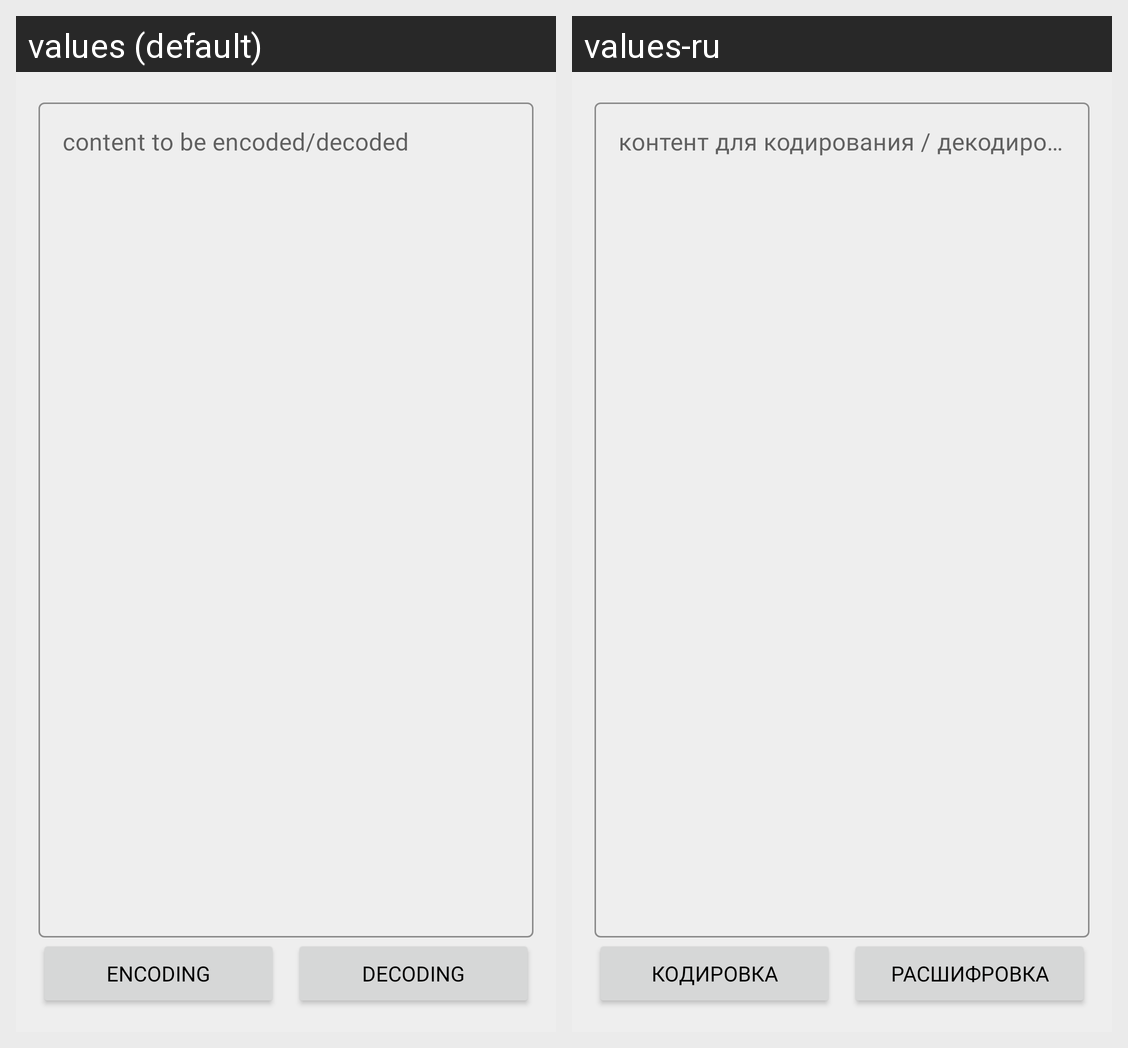

This grid shows one Android layout under two languages. Give, for every string resource on the screen, its name, the default text and each shown locale's text.
Android screen res/layout/activity_url_coder.xml rendered under 2 locales, left to right: values (default), values-ru. Device: Nexus 5 (rendered at 1080×1920; each locale shown at half size, 540×960, under a caption strip naming it); theme AppTheme.
Strings drawn on this screen, with the default value and each locale's value (text and hints the layout hard-codes, and strings that could not be matched under every locale, appear in the picture but are not listed):

edit_code
  values: content to be encoded/decoded
  values-ru: контент для кодирования / декодирования

btn_code
  values: encoding
  values-ru: кодировка

btn_decode
  values: Decoding
  values-ru: Расшифровка
